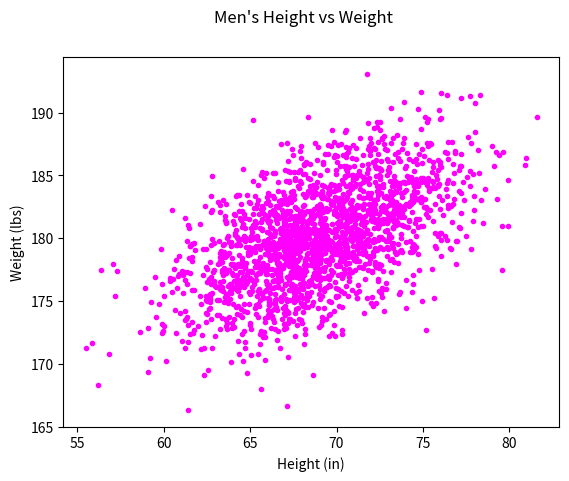

The matplotlib source for this figure:
#!/usr/bin/env python3
import numpy as np
import matplotlib.pyplot as plt

mean = [69, 0]
cov = [[15, 8], [8, 15]]
np.random.seed(5)
x, y = np.random.multivariate_normal(mean, cov, 2000).T
y += 180

plt.scatter(x, y, c="magenta", marker=".")
plt.suptitle('Men\'s Height vs Weight')
plt.xlabel('Height (in)')
plt.ylabel('Weight (lbs)')
plt.show()
